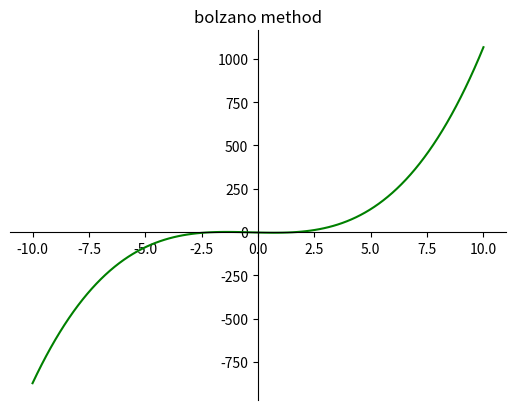

This figure's Python source:
import numpy as np
import matplotlib.pyplot as plt
x = np.linspace(-10, 10, 100) #Menentukan sumbu x pada grafik
y = (x**3+x**2-3*x-3) #fungsi yang akan dicari penyelesaian

# mengatur axis di pusat dan untuk mengubah menjadi grafik
fig = plt.figure()
ax = fig.add_subplot(1, 1, 1)

#Mengubah Grafik yang awalnya 1 daerah menjadi 4 daerah dengan sumbu x dan y
ax.spines['bottom'].set_position('zero')
ax.spines['left'].set_position('center')
ax.spines['top'].set_color('none')
ax.spines['right'].set_color('none')
ax.xaxis.set_ticks_position('bottom')
ax.yaxis.set_ticks_position('left')

plt.plot(x, y, 'g')
plt.title("bolzano method") #Judul Grafik
# Menampilkan Grafik
plt.show()
